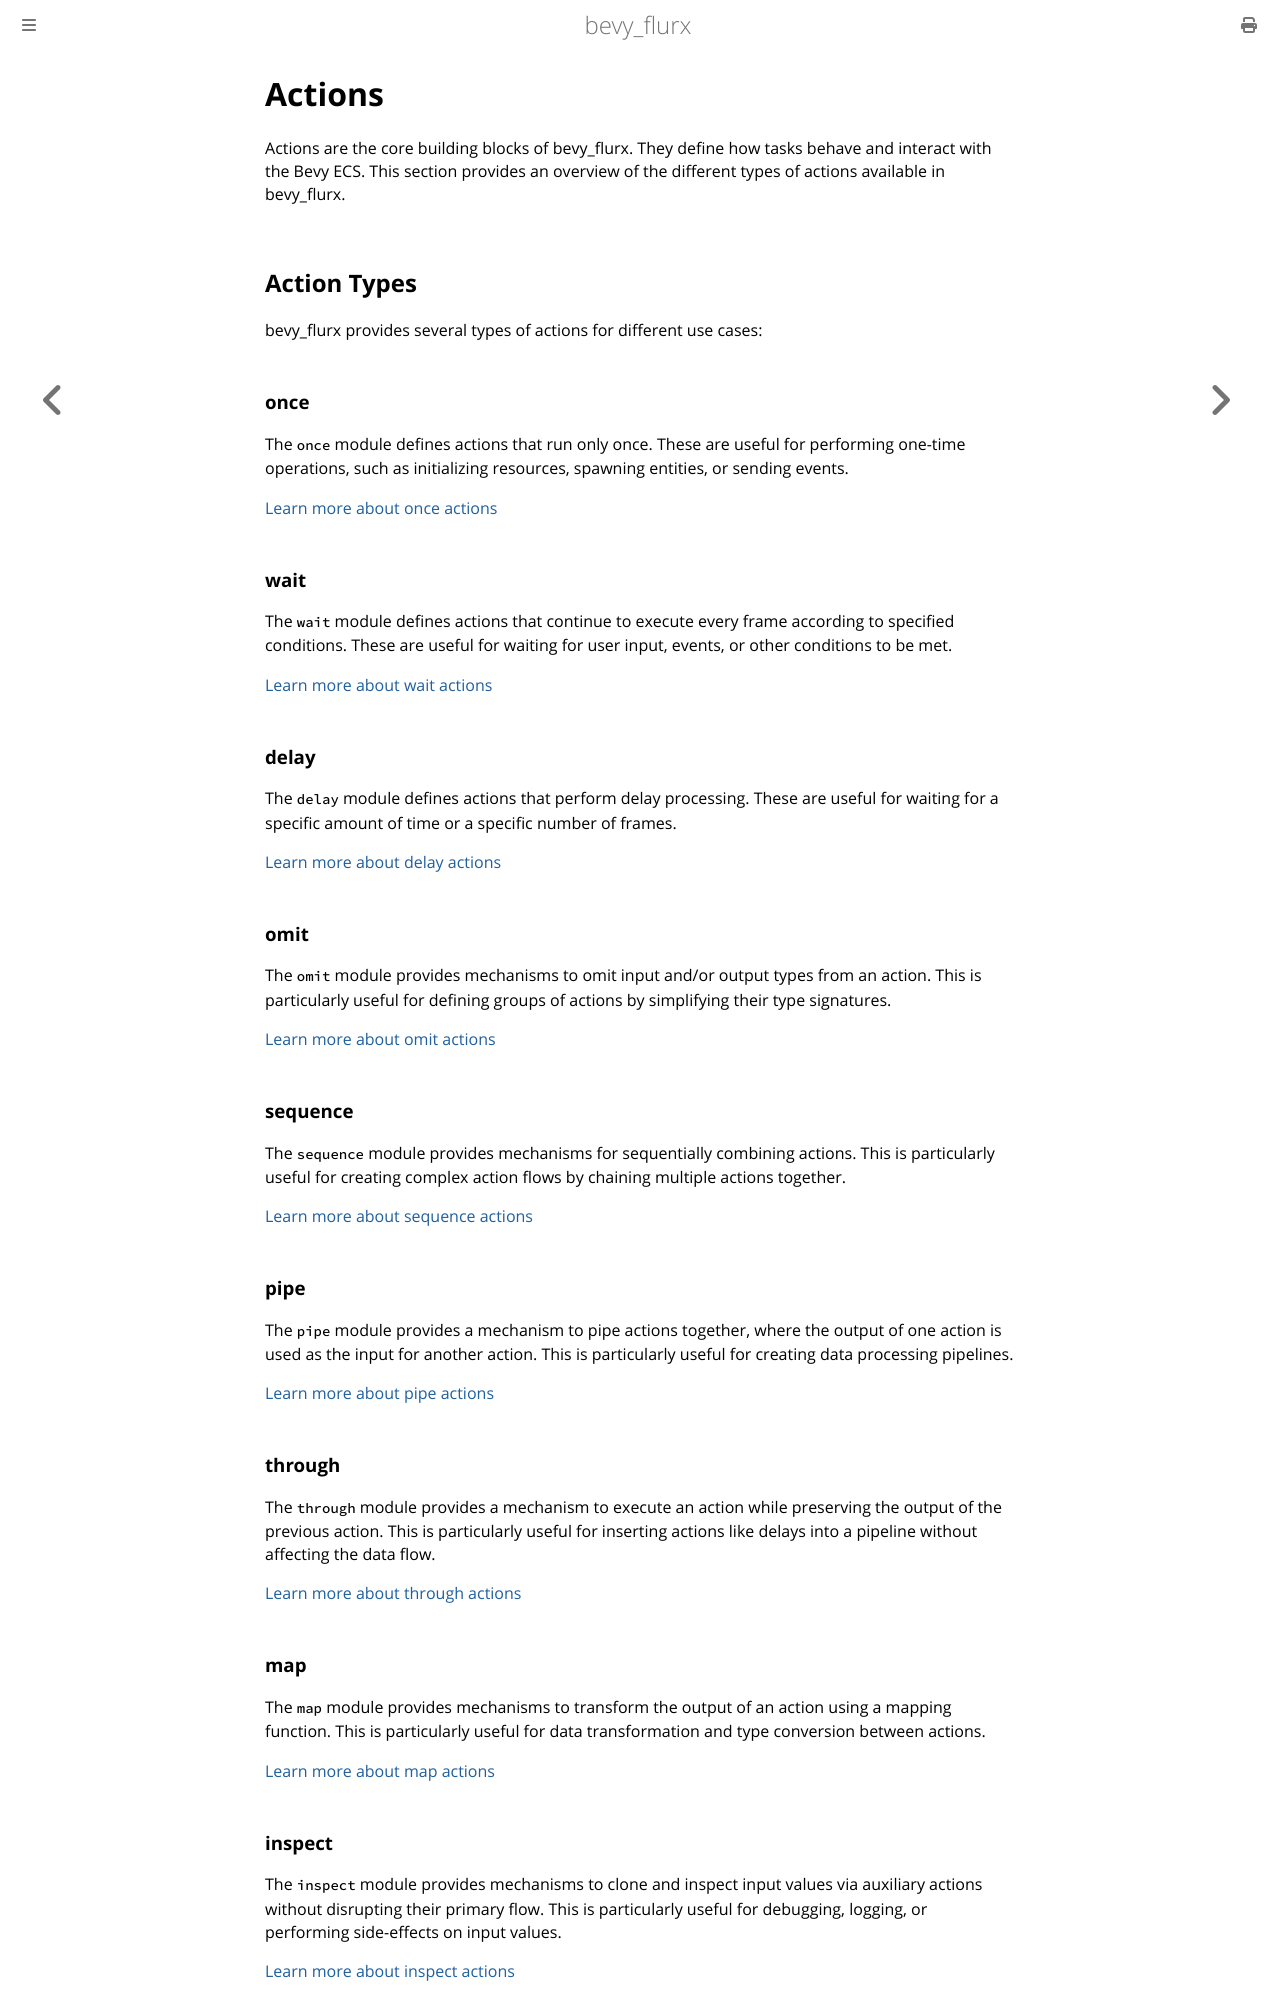

repository: not-elm/bevy_flurx · page: actions/index.html · generator: mdbook

# Actions

Actions are the core building blocks of bevy_flurx. They define how tasks behave and interact with the Bevy ECS. This section provides an overview of the different types of actions available in bevy_flurx.

## Action Types

bevy_flurx provides several types of actions for different use cases:

### once

The `once` module defines actions that run only once. These are useful for performing one-time operations, such as initializing resources, spawning entities, or sending events.

[Learn more about once actions](./once/index.md)

### wait

The `wait` module defines actions that continue to execute every frame according to specified conditions. These are useful for waiting for user input, events, or other conditions to be met.

[Learn more about wait actions](./wait/index.md)

### delay

The `delay` module defines actions that perform delay processing. These are useful for waiting for a specific amount of time or a specific number of frames.

[Learn more about delay actions](./delay.md)

### omit

The `omit` module provides mechanisms to omit input and/or output types from an action. This is particularly useful for defining groups of actions by simplifying their type signatures.

[Learn more about omit actions](./omit.md)

### sequence

The `sequence` module provides mechanisms for sequentially combining actions. This is particularly useful for creating complex action flows by chaining multiple actions together.

[Learn more about sequence actions](./sequence.md)

### pipe

The `pipe` module provides a mechanism to pipe actions together, where the output of one action is used as the input for another action. This is particularly useful for creating data processing pipelines.

[Learn more about pipe actions](./pipe.md)

### through

The `through` module provides a mechanism to execute an action while preserving the output of the previous action. This is particularly useful for inserting actions like delays into a pipeline without affecting the data flow.

[Learn more about through actions](./through.md)
